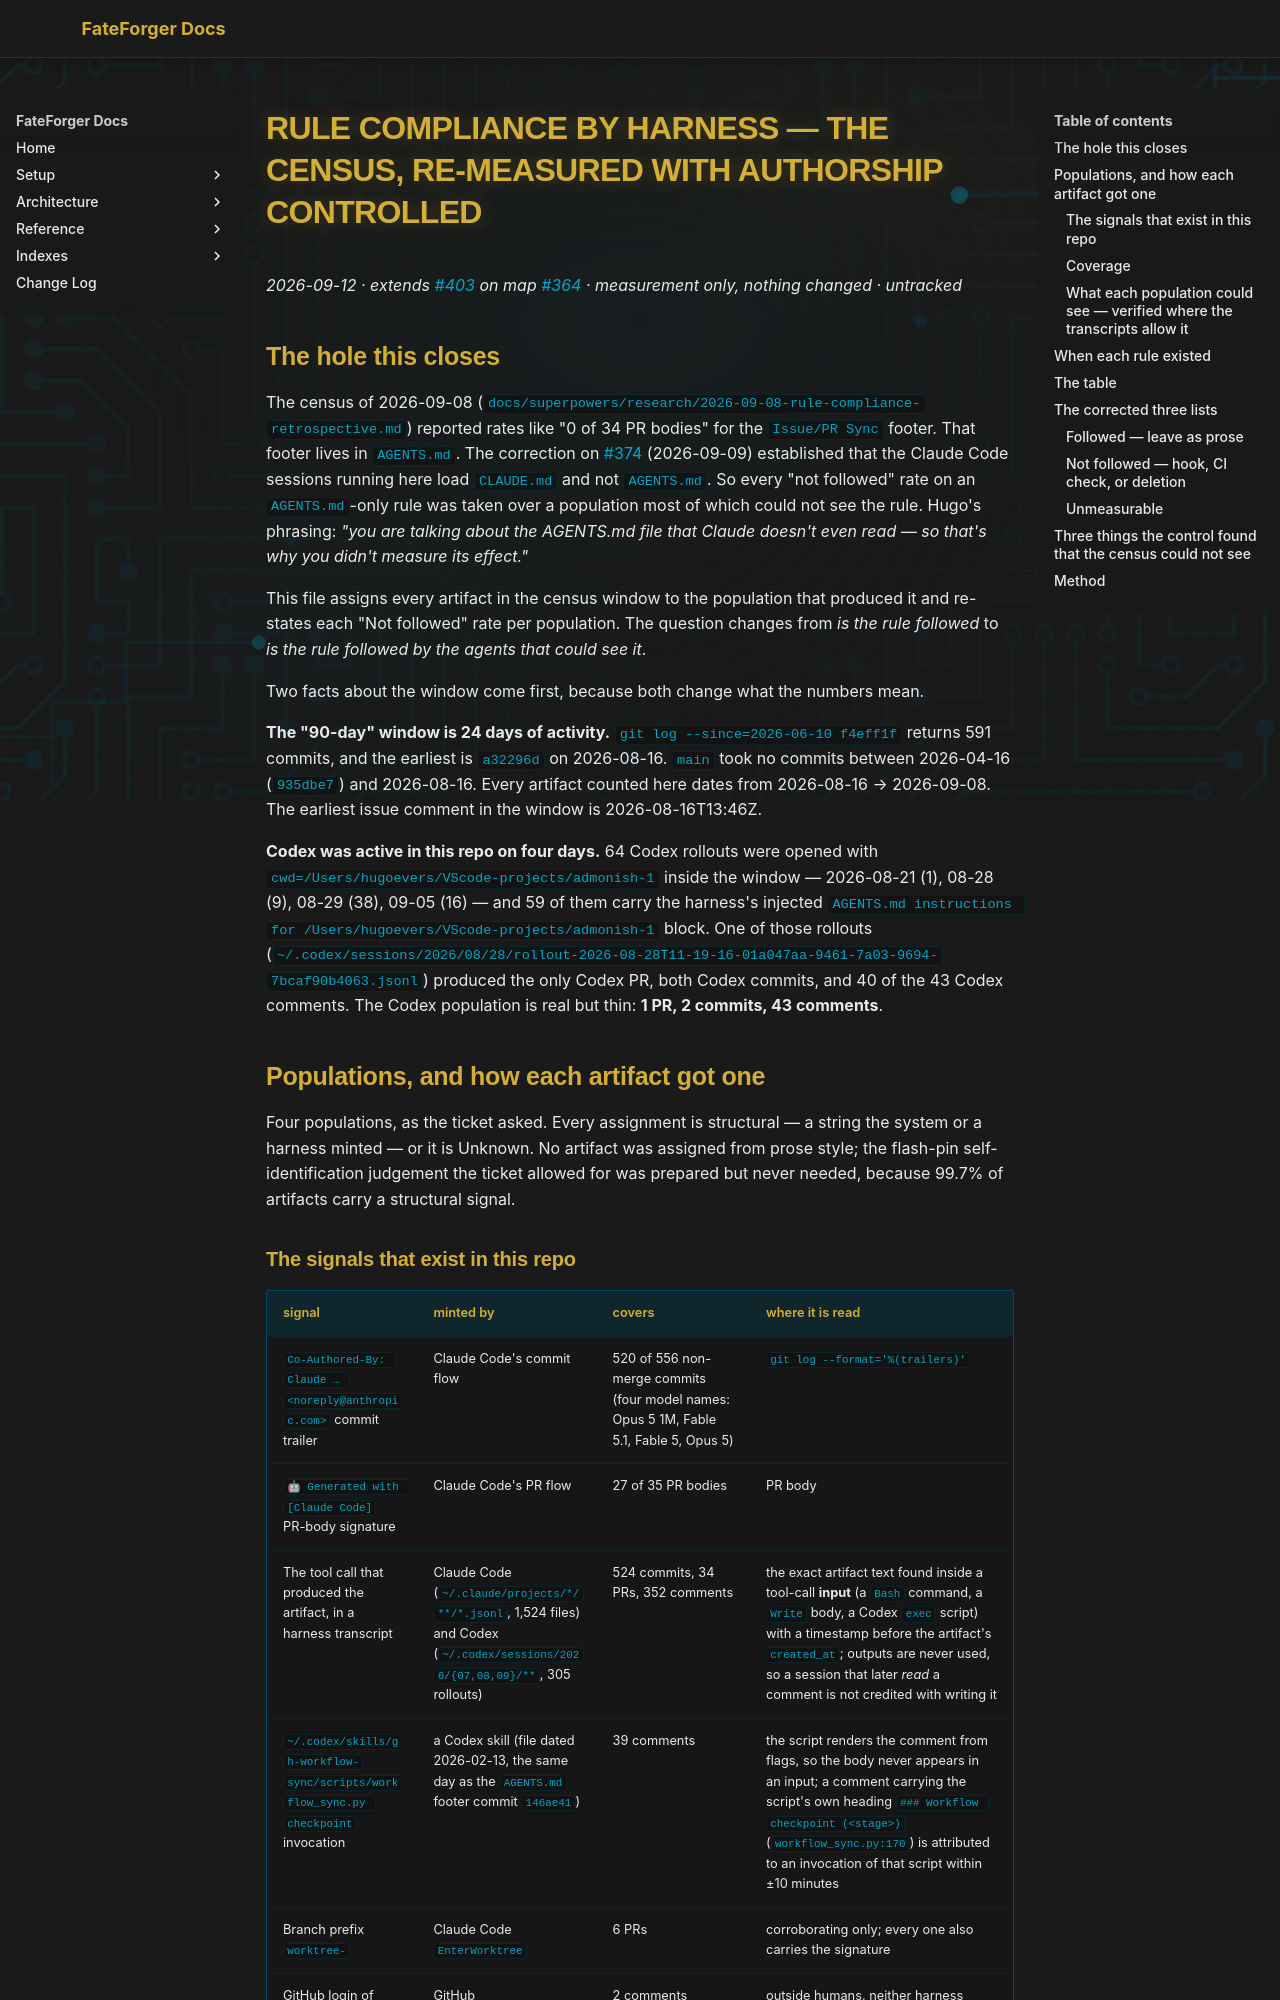

repository: hugocool/FateForger · page: superpowers/research/2026-09-12-rule-compliance-by-harness/index.html · generator: mkdocs

# Rule compliance by harness — the census, re-measured with authorship controlled

*2026-09-12 · extends [#403](https://github.com/hugocool/FateForger/issues/403) on map
[#364](https://github.com/hugocool/FateForger/issues/364) · measurement only, nothing changed ·
untracked*

## The hole this closes

The census of 2026-09-08 (`docs/superpowers/research/2026-09-08-rule-compliance-retrospective.md`)
reported rates like "0 of 34 PR bodies" for the `Issue/PR Sync` footer. That footer lives in
`AGENTS.md`. The correction on [#374](https://github.com/hugocool/FateForger/issues/374)
(2026-09-09) established that the Claude Code sessions running here load `CLAUDE.md` and not
`AGENTS.md`. So every "not followed" rate on an `AGENTS.md`-only rule was taken over a population
most of which could not see the rule. Hugo's phrasing: *"you are talking about the AGENTS.md file
that Claude doesn't even read — so that's why you didn't measure its effect."*

This file assigns every artifact in the census window to the population that produced it and
re-states each "Not followed" rate per population. The question changes from *is the rule
followed* to *is the rule followed by the agents that could see it*.

Two facts about the window come first, because both change what the numbers mean.

**The "90-day" window is 24 days of activity.** `git log --since=2026-06-10 f4eff1f` returns 591
commits, and the earliest is `a32296d` on 2026-08-16. `main` took no commits between 2026-04-16
(`935dbe7`) and 2026-08-16. Every artifact counted here dates from 2026-08-16 → 2026-09-08. The
earliest issue comment in the window is 2026-08-16T13:46Z.

**Codex was active in this repo on four days.** 64 Codex rollouts were opened with
`cwd=/Users/hugoevers/VScode-projects/admonish-1` inside the window — 2026-08-21 (1), 08-28 (9),
08-29 (38), 09-05 (16) — and 59 of them carry the harness's injected
`AGENTS.md instructions for /Users/hugoevers/VScode-projects/admonish-1` block. One of those
rollouts (`~/.codex/sessions/2026/08/28/rollout-2026-08-28T11-19-16-01a047aa-9461-7a03-9694-7bcaf90b4063.jsonl`)
produced the only Codex PR, both Codex commits, and 40 of the 43 Codex comments. The Codex
population is real but thin: **1 PR, 2 commits, 43 comments**.

## Populations, and how each artifact got one

Four populations, as the ticket asked. Every assignment is structural — a string the system or a
harness minted — or it is Unknown. No artifact was assigned from prose style; the flash-pin
self-identification judgement the ticket allowed for was prepared but never needed, because
99.7% of artifacts carry a structural signal.
